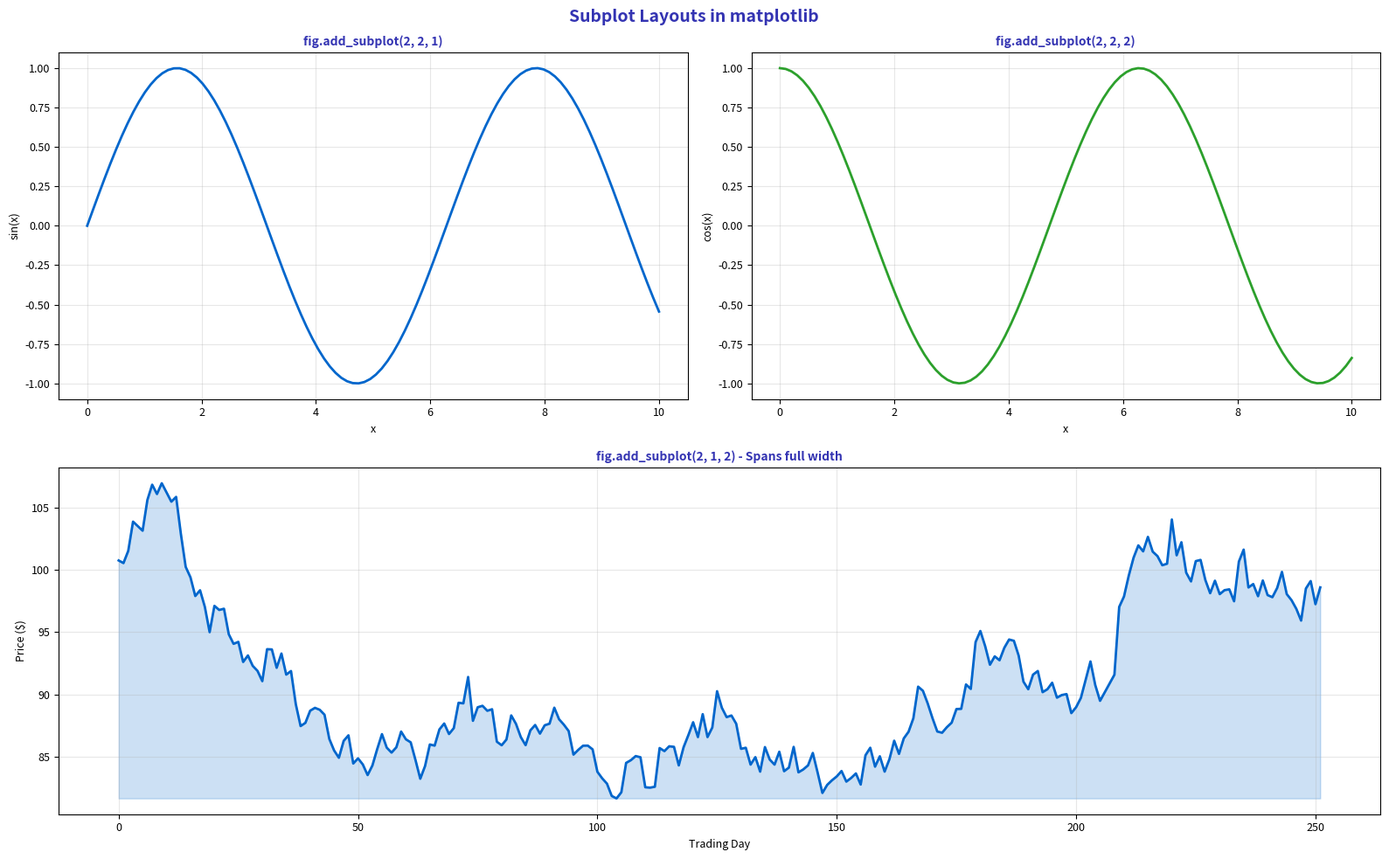

Here is the Python script that generated this plot: (Note: this script raises an exception after producing the figure.)
"""Subplots - Multiple plots in one figure"""
import matplotlib.pyplot as plt
import numpy as np
from pathlib import Path

plt.rcParams.update({
    'font.size': 10,
    'axes.labelsize': 10,
    'axes.titlesize': 11,
    'xtick.labelsize': 9,
    'ytick.labelsize': 9,
    'legend.fontsize': 9,
    'figure.figsize': (10, 6),
    'figure.dpi': 150
})

MLPURPLE = '#3333B2'
MLLAVENDER = '#ADADE0'
MLBLUE = '#0066CC'
MLORANGE = '#FF7F0E'
MLGREEN = '#2CA02C'
MLRED = '#D62728'

np.random.seed(42)

# Main figure with 2x2 layout showing different subplot arrangements
fig = plt.figure(figsize=(16, 10))
fig.suptitle('Subplot Layouts in matplotlib', fontsize=14, fontweight='bold', color=MLPURPLE)

# Example 1: Basic 2x2 (top-left quadrant shown as annotation)
ax1 = fig.add_subplot(2, 2, 1)
x = np.linspace(0, 10, 100)
ax1.plot(x, np.sin(x), color=MLBLUE, linewidth=2)
ax1.set_title('fig.add_subplot(2, 2, 1)', fontsize=10, fontweight='bold', color=MLPURPLE)
ax1.set_xlabel('x', fontsize=9)
ax1.set_ylabel('sin(x)', fontsize=9)
ax1.grid(alpha=0.3)

# Example 2: Second plot
ax2 = fig.add_subplot(2, 2, 2)
ax2.plot(x, np.cos(x), color=MLGREEN, linewidth=2)
ax2.set_title('fig.add_subplot(2, 2, 2)', fontsize=10, fontweight='bold', color=MLPURPLE)
ax2.set_xlabel('x', fontsize=9)
ax2.set_ylabel('cos(x)', fontsize=9)
ax2.grid(alpha=0.3)

# Example 3: Spanning columns (bottom half)
ax3 = fig.add_subplot(2, 1, 2)  # This creates a subplot that spans the bottom half
# Time series data
days = 252
prices = 100 * np.exp(np.cumsum(np.random.randn(days) * 0.015))
ax3.plot(prices, color=MLBLUE, linewidth=2)
ax3.fill_between(range(len(prices)), prices.min(), prices, alpha=0.2, color=MLBLUE)
ax3.set_title('fig.add_subplot(2, 1, 2) - Spans full width', fontsize=10,
              fontweight='bold', color=MLPURPLE)
ax3.set_xlabel('Trading Day', fontsize=9)
ax3.set_ylabel('Price ($)', fontsize=9)
ax3.grid(alpha=0.3)

plt.tight_layout()
plt.savefig(Path(__file__).parent / 'chart.pdf', dpi=300, bbox_inches='tight')
plt.close()

# Create a second figure showing common patterns
fig2, axes2 = plt.subplots(2, 3, figsize=(16, 8))
fig2.suptitle('Common Subplot Patterns: plt.subplots(rows, cols)', fontsize=14,
              fontweight='bold', color=MLPURPLE)

data = np.random.randn(100)
patterns = ['ax[0,0]', 'ax[0,1]', 'ax[0,2]', 'ax[1,0]', 'ax[1,1]', 'ax[1,2]']
colors = [MLBLUE, MLGREEN, MLRED, MLORANGE, MLPURPLE, MLBLUE]

for ax, pattern, color in zip(axes2.flat, patterns, colors):
    ax.hist(data * np.random.uniform(0.5, 2), bins=20, color=color, alpha=0.7, edgecolor='black')
    ax.set_title(pattern, fontsize=10, fontweight='bold')
    ax.grid(alpha=0.3)

plt.tight_layout()
# Save with different name to show multiple examples
